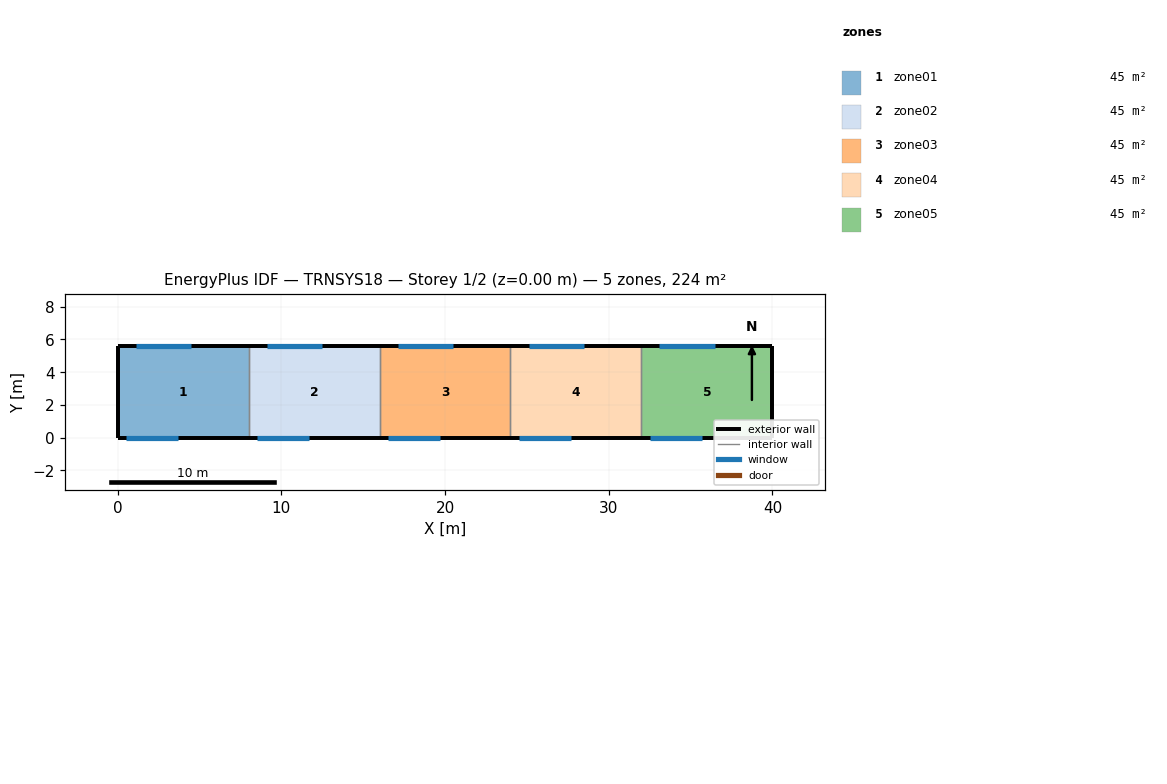
=== STOREY PLAN SPEC (per zone: floor XY polygon, exterior-wall plan segments, windows/doors) ===
zone 1: zone01  (44.8 m²)
  floor: (8.00, 5.60) (8.00, 0.00) (0.00, 0.00) (0.00, 5.60)
  exterior wall: (0.00, 5.60) – (0.00, 0.00)  [5.6 m]
  exterior wall: (8.00, 5.60) – (0.00, 5.60)  [8.0 m]
    window: (4.50, 5.60) – (1.10, 5.60)  [11.9 m²]
  exterior wall: (0.00, 0.00) – (8.00, 0.00)  [8.0 m]
    window: (0.50, 0.00) – (3.70, 0.00)  [8.6 m²]
  interior walls: 1
zone 2: zone02  (44.8 m²)
  floor: (16.00, 5.60) (16.00, 0.00) (8.00, 0.00) (8.00, 5.60)
  exterior wall: (16.00, 5.60) – (8.00, 5.60)  [8.0 m]
    window: (12.50, 5.60) – (9.10, 5.60)  [11.9 m²]
  exterior wall: (8.00, 0.00) – (16.00, 0.00)  [8.0 m]
    window: (8.50, 0.00) – (11.70, 0.00)  [8.6 m²]
  interior walls: 2
zone 3: zone03  (44.8 m²)
  floor: (24.00, 5.60) (24.00, 0.00) (16.00, 0.00) (16.00, 5.60)
  exterior wall: (24.00, 5.60) – (16.00, 5.60)  [8.0 m]
    window: (20.50, 5.60) – (17.10, 5.60)  [11.9 m²]
  exterior wall: (16.00, 0.00) – (24.00, 0.00)  [8.0 m]
    window: (16.50, 0.00) – (19.70, 0.00)  [8.6 m²]
  interior walls: 2
zone 4: zone04  (44.8 m²)
  floor: (32.00, 5.60) (32.00, 0.00) (24.00, 0.00) (24.00, 5.60)
  exterior wall: (32.00, 5.60) – (24.00, 5.60)  [8.0 m]
    window: (28.50, 5.60) – (25.10, 5.60)  [11.9 m²]
  exterior wall: (24.00, 0.00) – (32.00, 0.00)  [8.0 m]
    window: (24.50, 0.00) – (27.70, 0.00)  [8.6 m²]
  interior walls: 2
zone 5: zone05  (44.8 m²)
  floor: (40.00, 5.60) (40.00, 0.00) (32.00, 0.00) (32.00, 5.60)
  exterior wall: (40.00, 0.00) – (40.00, 5.60)  [5.6 m]
  exterior wall: (40.00, 5.60) – (32.00, 5.60)  [8.0 m]
    window: (36.50, 5.60) – (33.10, 5.60)  [11.9 m²]
  exterior wall: (32.00, 0.00) – (40.00, 0.00)  [8.0 m]
    window: (32.50, 0.00) – (35.70, 0.00)  [8.6 m²]
  interior walls: 1

=== DERIVED (storey summary) ===
Building: TRNSYS18
Storey: 1 of 2  (floor level z = 0.00 m)
Storey gross floor area: 224.0 m²
Zones on this storey: 5
  - zone01: floor 44.8 m²; exterior wall 21.6 m (146.9 m²); 2 window(s) 20.5 m²; WWR 14.0%
  - zone02: floor 44.8 m²; exterior wall 16.0 m (108.8 m²); 2 window(s) 20.5 m²; WWR 18.9%
  - zone03: floor 44.8 m²; exterior wall 16.0 m (108.8 m²); 2 window(s) 20.5 m²; WWR 18.9%
  - zone04: floor 44.8 m²; exterior wall 16.0 m (108.8 m²); 2 window(s) 20.5 m²; WWR 18.9%
  - zone05: floor 44.8 m²; exterior wall 21.6 m (146.9 m²); 2 window(s) 20.5 m²; WWR 14.0%
Zone adjacency: (none detected)